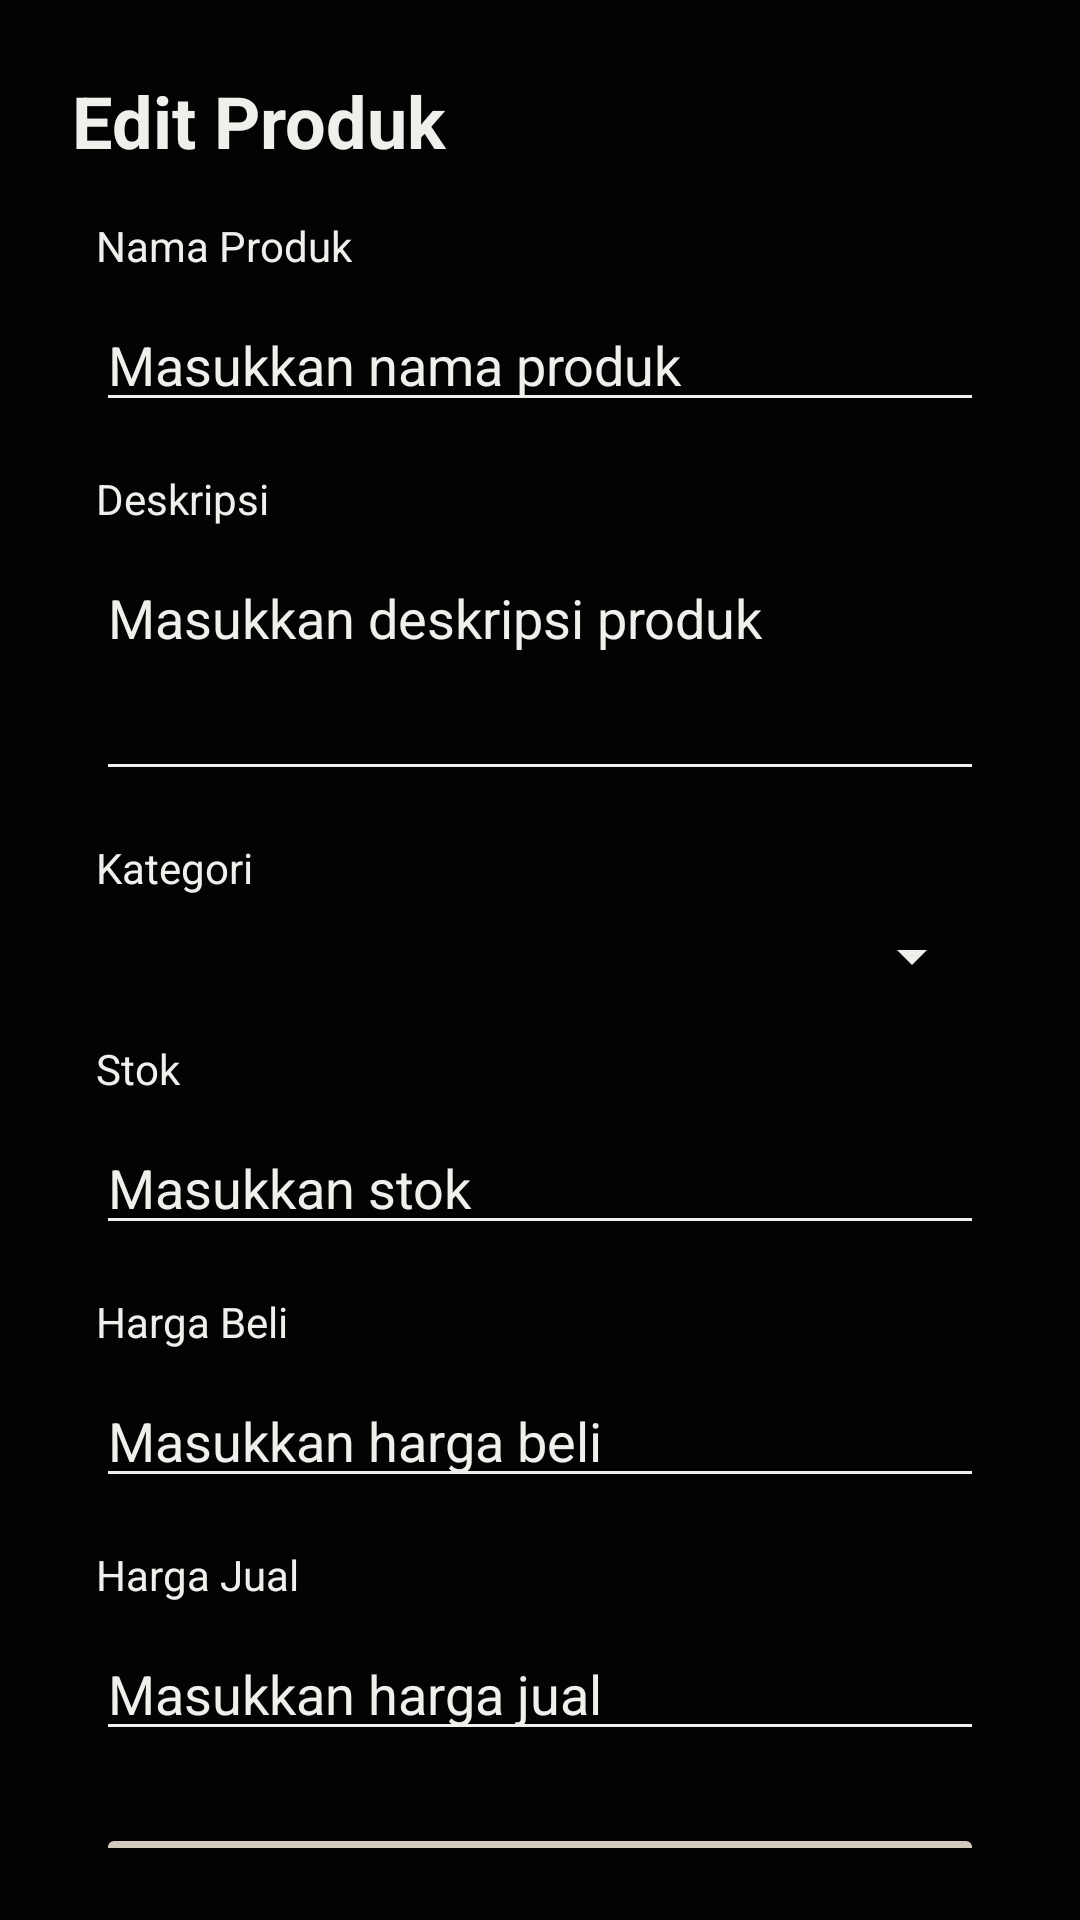

The Android layout XML behind this screen, and the referenced resources:
<!-- AndroidManifest.xml: application theme Theme.POSdiSoftwa -->
<!-- res/layout/activity_edit_product.xml -->
<?xml version="1.0" encoding="utf-8"?>
<androidx.constraintlayout.widget.ConstraintLayout
    xmlns:android="http://schemas.android.com/apk/res/android"
    xmlns:app="http://schemas.android.com/apk/res-auto"
    xmlns:tools="http://schemas.android.com/tools"
    android:id="@+id/main"
    android:layout_width="match_parent"
    android:layout_height="match_parent"
    android:background="#030303"
    android:padding="24dp"
    tools:context=".EditProduct">

    
    <TextView
        android:id="@+id/tvHeader"
        android:layout_width="wrap_content"
        android:layout_height="wrap_content"
        android:text="Edit Produk"
        android:textColor="#F1EFEC"
        android:textSize="24sp"
        android:textStyle="bold"
        app:layout_constraintTop_toTopOf="parent"
        app:layout_constraintStart_toStartOf="parent"
        android:layout_marginBottom="16dp"/>

    
    <TextView
        android:id="@+id/tvLabelTitle"
        android:layout_width="0dp"
        android:layout_height="wrap_content"
        android:text="Nama Produk"
        android:textColor="#F1EFEC"
        android:textSize="14sp"
        android:layout_marginTop="16dp"
        android:layout_marginHorizontal="8dp"
        app:layout_constraintTop_toBottomOf="@id/tvHeader"
        app:layout_constraintStart_toStartOf="parent"
        app:layout_constraintEnd_toEndOf="parent"/>

    
    <EditText
        android:id="@+id/etTitle"
        android:layout_width="0dp"
        android:layout_height="wrap_content"
        android:hint="Masukkan nama produk"
        android:textColor="#F1EFEC"
        android:textColorHint="#F1EFEC"
        android:backgroundTint="#F1EFEC"
        android:inputType="text"
        android:layout_marginTop="8dp"
        android:layout_marginHorizontal="8dp"
        app:layout_constraintTop_toBottomOf="@id/tvLabelTitle"
        app:layout_constraintStart_toStartOf="parent"
        app:layout_constraintEnd_toEndOf="parent" />

    
    <TextView
        android:id="@+id/tvLabelDescription"
        android:layout_width="0dp"
        android:layout_height="wrap_content"
        android:text="Deskripsi"
        android:textColor="#F1EFEC"
        android:textSize="14sp"
        android:layout_marginTop="16dp"
        android:layout_marginHorizontal="8dp"
        app:layout_constraintTop_toBottomOf="@id/etTitle"
        app:layout_constraintStart_toStartOf="parent"
        app:layout_constraintEnd_toEndOf="parent"/>

    
    <EditText
        android:id="@+id/etDescription"
        android:layout_width="0dp"
        android:layout_height="wrap_content"
        android:hint="Masukkan deskripsi produk"
        android:textColor="#F1EFEC"
        android:textColorHint="#F1EFEC"
        android:backgroundTint="#F1EFEC"
        android:inputType="textMultiLine"
        android:gravity="top"
        android:minHeight="80dp"
        android:layout_marginTop="8dp"
        android:layout_marginHorizontal="8dp"
        app:layout_constraintTop_toBottomOf="@id/tvLabelDescription"
        app:layout_constraintStart_toStartOf="parent"
        app:layout_constraintEnd_toEndOf="parent"/>

    
    <TextView
        android:id="@+id/tvLabelCategory"
        android:layout_width="0dp"
        android:layout_height="wrap_content"
        android:text="Kategori"
        android:textColor="#F1EFEC"
        android:textSize="14sp"
        android:layout_marginTop="16dp"
        android:layout_marginHorizontal="8dp"
        app:layout_constraintTop_toBottomOf="@id/etDescription"
        app:layout_constraintStart_toStartOf="parent"
        app:layout_constraintEnd_toEndOf="parent"/>

    
    <Spinner
        android:id="@+id/spinnerCategory"
        android:layout_width="0dp"
        android:layout_height="wrap_content"
        android:backgroundTint="#F1EFEC"
        android:popupBackground="#030303"
        android:layout_marginTop="8dp"
        android:layout_marginHorizontal="8dp"
        app:layout_constraintTop_toBottomOf="@id/tvLabelCategory"
        app:layout_constraintStart_toStartOf="parent"
        app:layout_constraintEnd_toEndOf="parent"/>

    
    <TextView
        android:id="@+id/tvLabelStock"
        android:layout_width="0dp"
        android:layout_height="wrap_content"
        android:text="Stok"
        android:textColor="#F1EFEC"
        android:textSize="14sp"
        android:layout_marginTop="16dp"
        android:layout_marginHorizontal="8dp"
        app:layout_constraintTop_toBottomOf="@id/spinnerCategory"
        app:layout_constraintStart_toStartOf="parent"
        app:layout_constraintEnd_toEndOf="parent"/>

    
    <EditText
        android:id="@+id/etStock"
        android:layout_width="0dp"
        android:layout_height="wrap_content"
        android:hint="Masukkan stok"
        android:textColor="#F1EFEC"
        android:textColorHint="#F1EFEC"
        android:backgroundTint="#F1EFEC"
        android:inputType="number"
        android:layout_marginTop="8dp"
        android:layout_marginHorizontal="8dp"
        app:layout_constraintTop_toBottomOf="@id/tvLabelStock"
        app:layout_constraintStart_toStartOf="parent"
        app:layout_constraintEnd_toEndOf="parent"/>

    
    <TextView
        android:id="@+id/tvLabelHargaBeli"
        android:layout_width="0dp"
        android:layout_height="wrap_content"
        android:text="Harga Beli"
        android:textColor="#F1EFEC"
        android:textSize="14sp"
        android:layout_marginTop="16dp"
        android:layout_marginHorizontal="8dp"
        app:layout_constraintTop_toBottomOf="@id/etStock"
        app:layout_constraintStart_toStartOf="parent"
        app:layout_constraintEnd_toEndOf="parent"/>

    
    <EditText
        android:id="@+id/etHargaBeli"
        android:layout_width="0dp"
        android:layout_height="wrap_content"
        android:hint="Masukkan harga beli"
        android:textColor="#F1EFEC"
        android:textColorHint="#F1EFEC"
        android:backgroundTint="#F1EFEC"
        android:inputType="numberDecimal"
        android:layout_marginTop="8dp"
        android:layout_marginHorizontal="8dp"
        app:layout_constraintTop_toBottomOf="@id/tvLabelHargaBeli"
        app:layout_constraintStart_toStartOf="parent"
        app:layout_constraintEnd_toEndOf="parent"/>

    
    <TextView
        android:id="@+id/tvLabelHargaJual"
        android:layout_width="0dp"
        android:layout_height="wrap_content"
        android:text="Harga Jual"
        android:textColor="#F1EFEC"
        android:textSize="14sp"
        android:layout_marginTop="16dp"
        android:layout_marginHorizontal="8dp"
        app:layout_constraintTop_toBottomOf="@id/etHargaBeli"
        app:layout_constraintStart_toStartOf="parent"
        app:layout_constraintEnd_toEndOf="parent"/>

    
    <EditText
        android:id="@+id/etHargaJual"
        android:layout_width="0dp"
        android:layout_height="wrap_content"
        android:hint="Masukkan harga jual"
        android:textColor="#F1EFEC"
        android:textColorHint="#F1EFEC"
        android:backgroundTint="#F1EFEC"
        android:inputType="numberDecimal"
        android:layout_marginTop="8dp"
        android:layout_marginHorizontal="8dp"
        app:layout_constraintTop_toBottomOf="@id/tvLabelHargaJual"
        app:layout_constraintStart_toStartOf="parent"
        app:layout_constraintEnd_toEndOf="parent"/>

    
    <Button
        android:id="@+id/btnSimpan"
        android:layout_width="0dp"
        android:layout_height="wrap_content"
        android:text="Simpan Perubahan"
        android:backgroundTint="#D4C9BE"
        android:textColor="#030303"
        android:textStyle="bold"
        android:layout_marginTop="24dp"
        android:layout_marginHorizontal="8dp"
        app:layout_constraintTop_toBottomOf="@id/etHargaJual"
        app:layout_constraintStart_toStartOf="parent"
        app:layout_constraintEnd_toEndOf="parent"/>

</androidx.constraintlayout.widget.ConstraintLayout>
<!-- resources referenced by this layout -->
<resources>
  <style name="Theme.POSdiSoftwa" parent="Base.Theme.POSdiSoftwa" />
  <style name="Base.Theme.POSdiSoftwa" parent="Theme.Material3.DayNight.NoActionBar">
          
          
      </style>
</resources>
